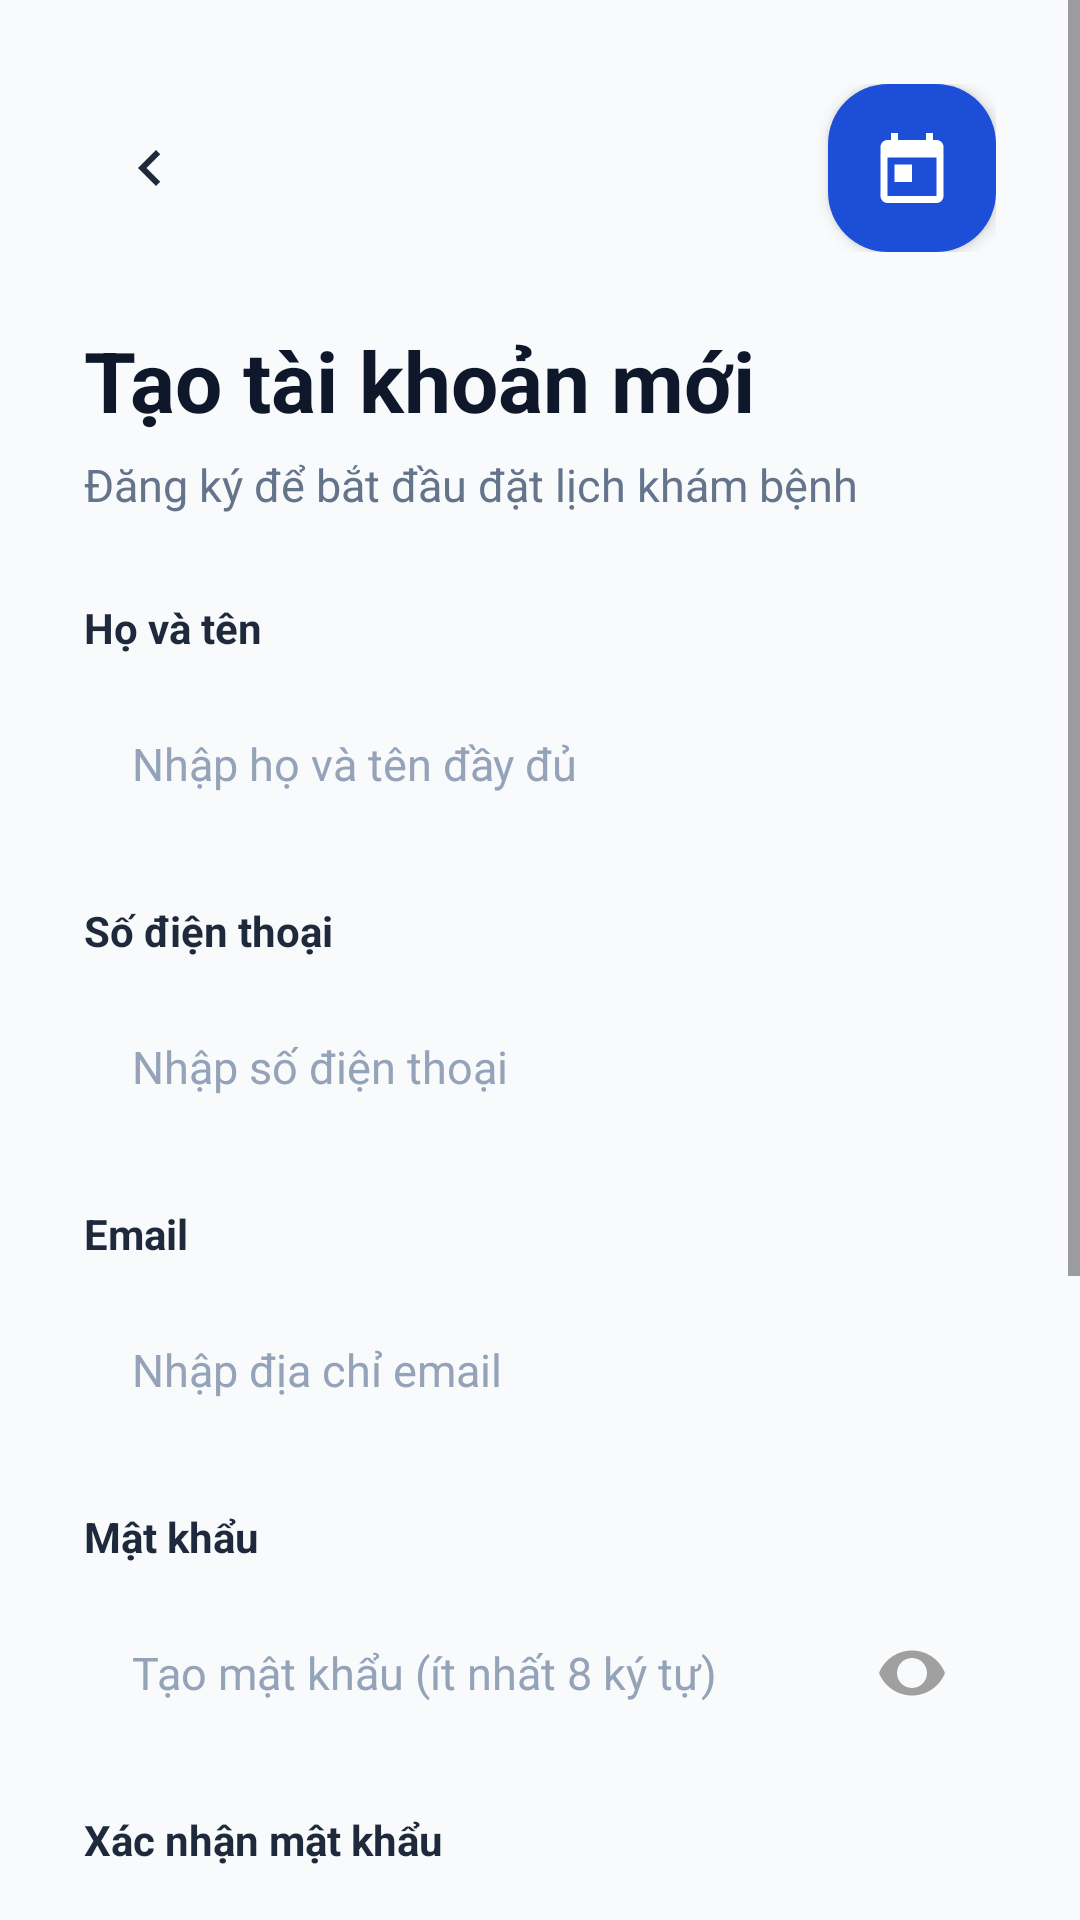

Reconstruct the res/layout file that produces this screen, plus the resources it refers to.
<!-- AndroidManifest.xml: application theme Theme.CareBooking -->
<!-- res/layout/activity_signup.xml -->
<?xml version="1.0" encoding="utf-8"?>
<ScrollView xmlns:android="http://schemas.android.com/apk/res/android"
    xmlns:app="http://schemas.android.com/apk/res-auto"
    xmlns:tools="http://schemas.android.com/tools"
    android:layout_width="match_parent"
    android:layout_height="match_parent"
    android:background="#F8FAFC"
    android:fillViewport="true">

    <LinearLayout
        android:orientation="vertical"
        android:layout_width="match_parent"
        android:layout_height="wrap_content"
        android:padding="28dp">

        
        <LinearLayout
            android:orientation="horizontal"
            android:layout_width="match_parent"
            android:layout_height="wrap_content"
            android:gravity="center_vertical"
            android:paddingBottom="24dp">

            <ImageButton
                android:id="@+id/backButton"
                android:layout_width="44dp"
                android:layout_height="44dp"
                android:padding="10dp"
                android:background="@drawable/bg_white_round"
                android:src="@drawable/ic_arrow_left"
                android:elevation="2dp"
                app:tint="#1E293B" />

            <View
                android:layout_width="0dp"
                android:layout_height="1dp"
                android:layout_weight="1"/>

            <ImageView
                android:layout_width="56dp"
                android:layout_height="56dp"
                android:background="@drawable/bg_blue_round"
                android:padding="14dp"
                android:src="@drawable/ic_calendar_white"
                android:elevation="3dp"/>
        </LinearLayout>

        
        <TextView
            android:layout_width="wrap_content"
            android:layout_height="wrap_content"
            android:text="Tạo tài khoản mới"
            android:textSize="28sp"
            android:textColor="#0F172A"
            android:textStyle="bold"
            android:layout_marginBottom="6dp"/>

        <TextView
            android:layout_width="wrap_content"
            android:layout_height="wrap_content"
            android:text="Đăng ký để bắt đầu đặt lịch khám bệnh"
            android:textSize="15sp"
            android:textColor="#64748B"
            android:layout_marginBottom="28dp"/>

        
        <TextView
            android:layout_width="wrap_content"
            android:layout_height="wrap_content"
            android:text="Họ và tên"
            android:textSize="14sp"
            android:textColor="#1E293B"
            android:textStyle="bold"
            android:layout_marginBottom="8dp"/>

        <EditText
            android:id="@+id/fullNameInput"
            android:layout_width="match_parent"
            android:layout_height="56dp"
            android:hint="Nhập họ và tên đầy đủ"
            android:textColorHint="#94A3B8"
            android:paddingStart="16dp"
            android:paddingEnd="16dp"
            android:textSize="15sp"
            android:textColor="#0F172A"
            android:background="@drawable/input_bg"
            android:inputType="textPersonName|textCapWords"
            android:layout_marginBottom="18dp"/>

        
        <TextView
            android:layout_width="wrap_content"
            android:layout_height="wrap_content"
            android:text="Số điện thoại"
            android:textSize="14sp"
            android:textColor="#1E293B"
            android:textStyle="bold"
            android:layout_marginBottom="8dp"/>

        <EditText
            android:id="@+id/phoneInput"
            android:layout_width="match_parent"
            android:layout_height="56dp"
            android:hint="Nhập số điện thoại"
            android:textColorHint="#94A3B8"
            android:paddingStart="16dp"
            android:paddingEnd="16dp"
            android:textSize="15sp"
            android:textColor="#0F172A"
            android:inputType="phone"
            android:background="@drawable/input_bg"
            android:layout_marginBottom="18dp"/>

        
        <TextView
            android:layout_width="wrap_content"
            android:layout_height="wrap_content"
            android:text="Email"
            android:textSize="14sp"
            android:textColor="#1E293B"
            android:textStyle="bold"
            android:layout_marginBottom="8dp"/>

        <EditText
            android:id="@+id/emailInput"
            android:layout_width="match_parent"
            android:layout_height="56dp"
            android:hint="Nhập địa chỉ email"
            android:textColorHint="#94A3B8"
            android:paddingStart="16dp"
            android:paddingEnd="16dp"
            android:textSize="15sp"
            android:textColor="#0F172A"
            android:inputType="textEmailAddress"
            android:background="@drawable/input_bg"
            android:layout_marginBottom="18dp"/>

        
        <TextView
            android:layout_width="wrap_content"
            android:layout_height="wrap_content"
            android:text="Mật khẩu"
            android:textSize="14sp"
            android:textColor="#1E293B"
            android:textStyle="bold"
            android:layout_marginBottom="8dp"/>

        <RelativeLayout
            android:layout_width="match_parent"
            android:layout_height="56dp"
            android:background="@drawable/input_bg"
            android:layout_marginBottom="18dp">

            <EditText
                android:id="@+id/passwordInput"
                android:layout_width="match_parent"
                android:layout_height="match_parent"
                android:hint="Tạo mật khẩu (ít nhất 8 ký tự)"
                android:textColorHint="#94A3B8"
                android:paddingStart="16dp"
                android:paddingEnd="52dp"
                android:textSize="15sp"
                android:textColor="#0F172A"
                android:inputType="textPassword"
                android:background="@android:color/transparent"/>

            <ImageView
                android:id="@+id/btnShowPassword"
                android:layout_width="24dp"
                android:layout_height="24dp"
                android:layout_alignParentEnd="true"
                android:layout_centerVertical="true"
                android:layout_marginEnd="16dp"
                android:src="@drawable/ic_eye"
                android:alpha="0.6"/>
        </RelativeLayout>

        
        <TextView
            android:layout_width="wrap_content"
            android:layout_height="wrap_content"
            android:text="Xác nhận mật khẩu"
            android:textSize="14sp"
            android:textColor="#1E293B"
            android:textStyle="bold"
            android:layout_marginBottom="8dp"/>

        <RelativeLayout
            android:layout_width="match_parent"
            android:layout_height="56dp"
            android:background="@drawable/input_bg"
            android:layout_marginBottom="20dp">

            <EditText
                android:id="@+id/confirmPasswordInput"
                android:layout_width="match_parent"
                android:layout_height="match_parent"
                android:hint="Nhập lại mật khẩu"
                android:textColorHint="#94A3B8"
                android:paddingStart="16dp"
                android:paddingEnd="52dp"
                android:textSize="15sp"
                android:textColor="#0F172A"
                android:inputType="textPassword"
                android:background="@android:color/transparent"/>

            <ImageView
                android:id="@+id/btnShowConfirmPassword"
                android:layout_width="24dp"
                android:layout_height="24dp"
                android:layout_alignParentEnd="true"
                android:layout_centerVertical="true"
                android:layout_marginEnd="16dp"
                android:src="@drawable/ic_eye"
                android:alpha="0.6"/>
        </RelativeLayout>

        
        <LinearLayout
            android:orientation="vertical"
            android:layout_width="match_parent"
            android:layout_height="wrap_content"
            android:background="#FFFFFF"
            android:padding="16dp"
            android:elevation="1dp"
            android:layout_marginBottom="24dp">

            <LinearLayout
                android:orientation="horizontal"
                android:layout_width="match_parent"
                android:layout_height="wrap_content"
                android:gravity="top">

                <LinearLayout
                    android:orientation="horizontal"
                    android:layout_width="match_parent"
                    android:layout_height="wrap_content"
                    android:gravity="center_vertical">

                    <CheckBox
                        android:id="@+id/termsCheckbox"
                        android:layout_width="wrap_content"
                        android:layout_height="wrap_content"
                        tools:ignore="DuplicateIds" />

                    <TextView
                        android:id="@+id/textTerms"
                        android:layout_width="wrap_content"
                        android:layout_height="wrap_content"
                        android:textSize="14sp"
                        android:textColor="#475569"
                        android:paddingStart="8dp"/>
                </LinearLayout>
            </LinearLayout>
        </LinearLayout>

        
        <Button
            android:id="@+id/signUpButton"
            android:layout_width="match_parent"
            android:layout_height="56dp"
            android:text="Đăng ký"
            android:textSize="16sp"
            android:textStyle="bold"
            android:textColor="#FFFFFF"
            android:backgroundTint="#2563EB"
            android:elevation="2dp"
            android:stateListAnimator="@null"
            android:layout_marginBottom="24dp"/>

        
        <LinearLayout
            android:orientation="horizontal"
            android:layout_width="match_parent"
            android:layout_height="wrap_content"
            android:gravity="center"
            android:paddingTop="8dp"
            android:paddingBottom="16dp">

            <TextView
                android:layout_width="wrap_content"
                android:layout_height="wrap_content"
                android:text="Đã có tài khoản? "
                android:textSize="15sp"
                android:textColor="#64748B"/>

            <TextView
                android:id="@+id/loginLink"
                android:layout_width="wrap_content"
                android:layout_height="wrap_content"
                android:text="Đăng nhập"
                android:textSize="15sp"
                android:textColor="#2563EB"
                android:textStyle="bold"/>
        </LinearLayout>

    </LinearLayout>

</ScrollView>
<!-- resources referenced by this layout -->
<resources>
  <!-- drawable bg_blue_round (drawable) -->
  <?xml version="1.0" encoding="utf-8"?>
  <shape xmlns:android="http://schemas.android.com/apk/res/android" android:shape="rectangle">
      <solid android:color="#1D4ED8"/>
      <corners android:radius="20dp"/>
  </shape>
  <!-- drawable ic_arrow_left (drawable) -->
  <?xml version="1.0" encoding="utf-8"?>
  <vector xmlns:android="http://schemas.android.com/apk/res/android"
      android:width="24dp"
      android:height="24dp"
      android:viewportWidth="24"
      android:viewportHeight="24">
  
      <path
          android:fillColor="#424242"
          android:pathData="M15.41,7.41L14,6l-6,6 6,6 1.41,-1.41L10.83,12z"/>
  </vector>
  <!-- drawable ic_calendar_white (drawable) -->
  <?xml version="1.0" encoding="utf-8"?>
  <vector xmlns:android="http://schemas.android.com/apk/res/android"
      android:width="24dp"
      android:height="24dp"
      android:viewportWidth="24"
      android:viewportHeight="24">
      <path
          android:fillColor="#FFFFFF"
          android:pathData="M19,4h-1V2h-2v2H8V2H6v2H5C3.9,4 3,4.9 3,6v14c0,1.1 0.9,2 2,2h14c1.1,0 2,-0.9 2,-2V6C21,4.9 20.1,4 19,4zM19,20H5V9h14V20zM7,11h5v5H7V11z"/>
  </vector>
  <!-- drawable ic_eye (drawable) -->
  <?xml version="1.0" encoding="utf-8"?>
  <vector xmlns:android="http://schemas.android.com/apk/res/android"
      android:width="24dp"
      android:height="24dp"
      android:viewportWidth="24"
      android:viewportHeight="24">
      <path
          android:fillColor="#666666"
          android:pathData="M12,4.5C7,4.5 2.73,7.61 1,12c1.73,4.39 6,7.5 11,7.5s9.27,-3.11 11,-7.5c-1.73,-4.39 -6,-7.5 -11,-7.5zM12,17c-2.76,0 -5,-2.24 -5,-5s2.24,-5 5,-5 5,2.24 5,5 -2.24,5 -5,5z"/>
  </vector>
  <style name="Theme.CareBooking" parent="Theme.Material3.Light.NoActionBar">
  
          
          <item name="colorPrimary">@color/blue_600</item>
          <item name="colorOnPrimary">@color/white</item>
  
          
          <item name="colorSurface">@color/white</item>
          <item name="colorOnSurface">@color/gray_900</item>
  
          
          <item name="colorSecondary">@color/blue_500</item>
          <item name="colorOnSecondary">@color/white</item>
  
          
          <item name="android:statusBarColor">@color/blue_700</item>
          <item name="android:navigationBarColor">@color/white</item>
  
          
          <item name="android:windowActionBar">false</item>
          <item name="android:windowNoTitle">true</item>
  
          
          <item name="android:colorControlHighlight">@color/blue_100</item>
      </style>
  <color name="blue_600">#1877F2</color>
  <color name="white">#FFFFFF</color>
  <color name="gray_900">#212121</color>
  <color name="blue_500">#1D9BF0</color>
  <color name="blue_700">#0F5CC8</color>
  <color name="blue_100">#D0E7FF</color>
</resources>
